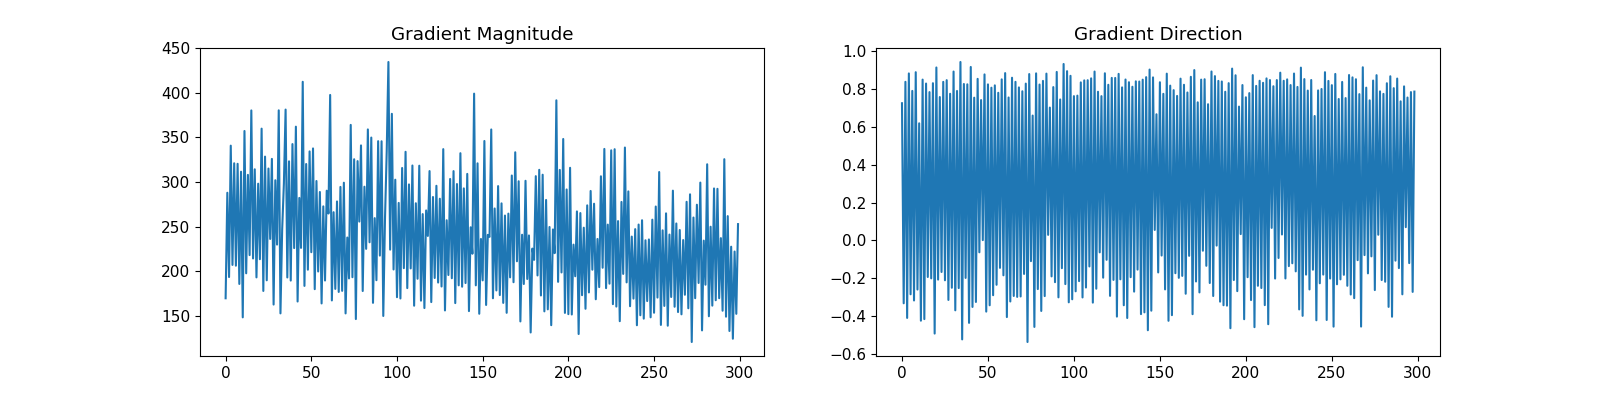

Data behind this chart, as committed beside it:
grad_magnitude, grad_direction
169.6, 0.7258
287.9, -0.3334
193.5, 0.8393
340.7, -0.4109
207, 0.8837
321, -0.2858
206.2, 0.7912
320.4, -0.3185
185.7, 0.8902
311.5, -0.2606
148.2, 0.6195
357.2, -0.4255
197.6, 0.851
308, -0.4172
218, 0.8302
380.2, -0.1941
214.3, 0.7848
314.2, -0.2015
193.1, 0.8319
298.1, -0.4937
213.4, 0.9151
359.8, -0.208
177.9, 0.7586
328.5, -0.1677
189.8, 0.8391
315.1, -0.2116
236.1, 0.848
325.9, -0.3157
162.6, 0.7759
302, -0.2512
229.8, 0.8937
380.3, -0.3706
152.7, 0.7909
246.9, -0.2529
297.9, 0.9442
381.2, -0.5246
193, 0.8277
323.2, -0.1991
189.5, 0.826
342.5, -0.4371
225.9, 0.9179
362, -0.3527
166, 0.7553
282.1, -0.3264
226.1, 0.855
412.3, -0.06343
183.5, 0.7426
320.2, 0.001075
201.7, 0.8785
334.3, -0.3774
221.3, 0.8256
337.6, -0.344
179.8, 0.8081
301.1, -0.2907
199.7, 0.8205
288.8, -0.2354
163.9, 0.7812
272.7, -0.1458
189.6, 0.8522
290.2, -0.1852
... 240 more rows
